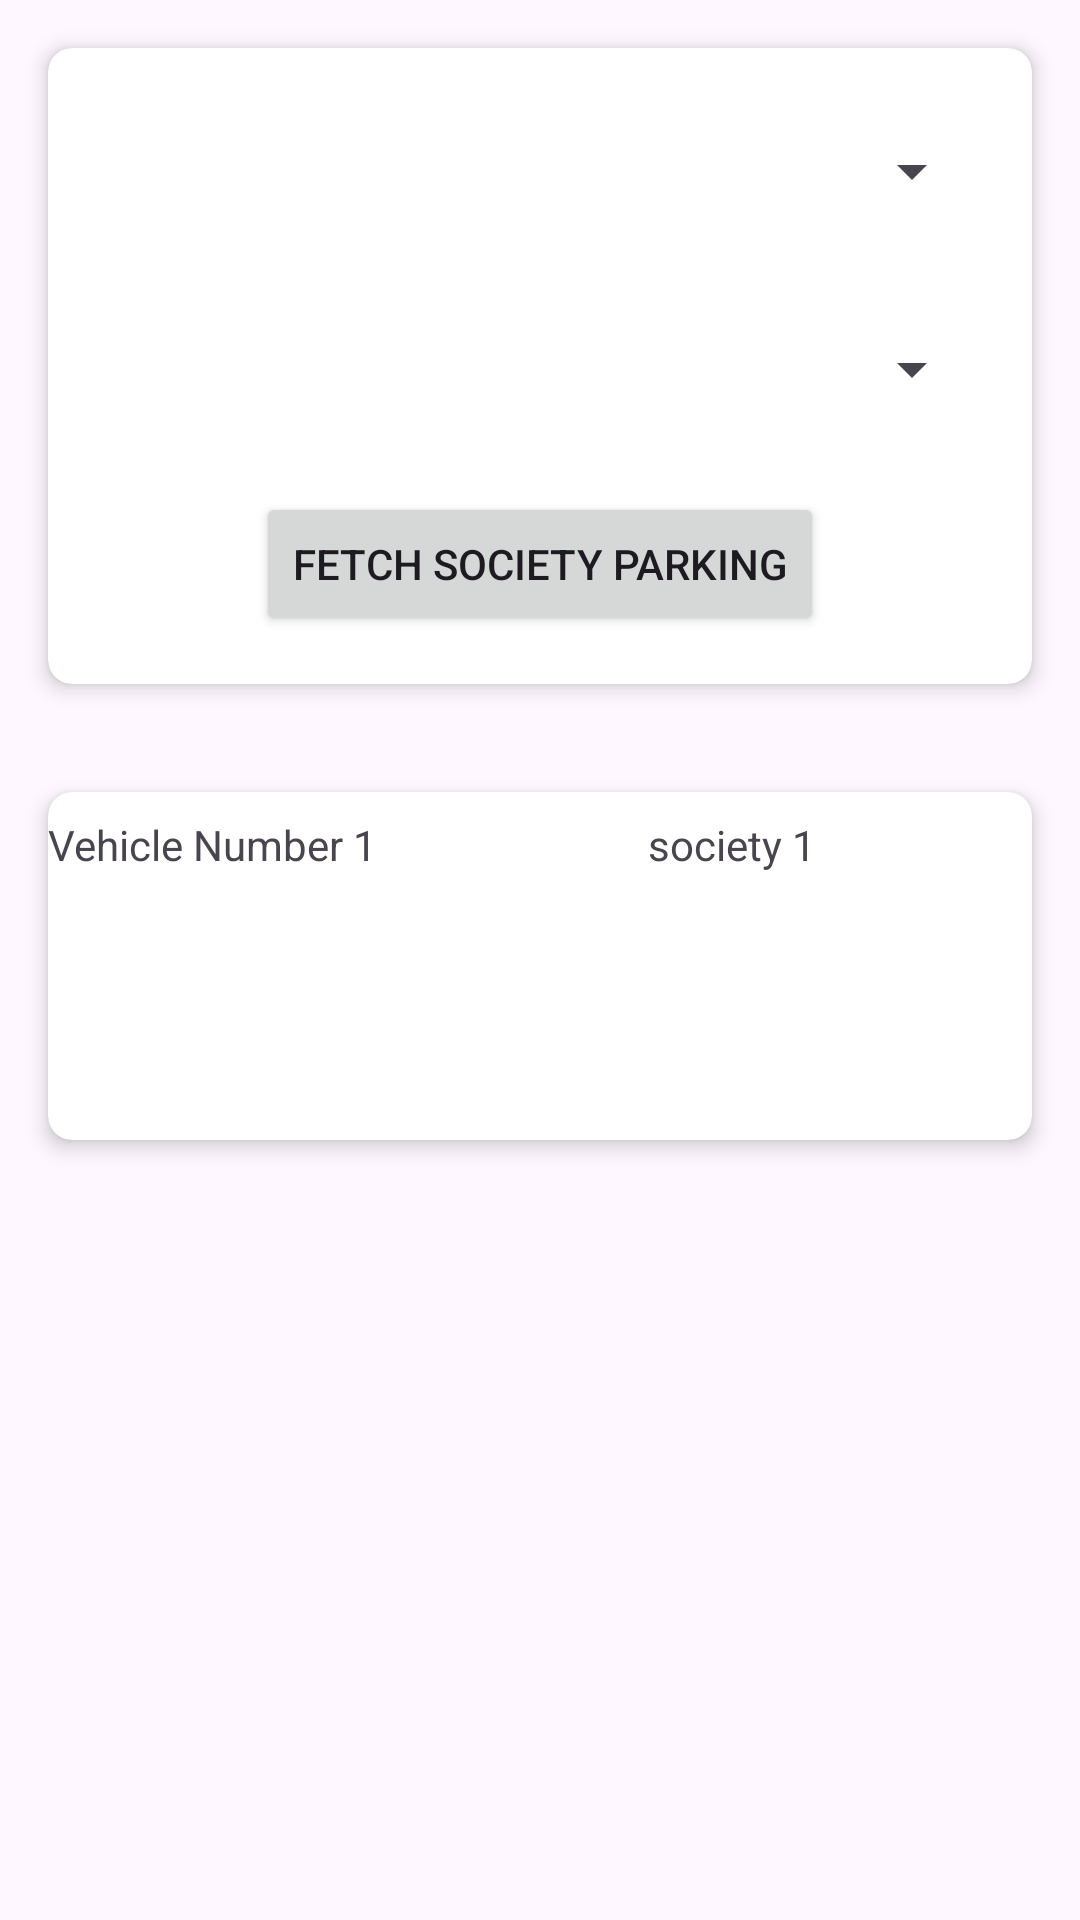

The Android layout XML behind this screen, and the referenced resources:
<!-- AndroidManifest.xml: application theme Theme.ParkWithEase -->
<!-- res/layout/activity_society_parking.xml -->
<?xml version="1.0" encoding="utf-8"?>
<androidx.constraintlayout.widget.ConstraintLayout xmlns:android="http://schemas.android.com/apk/res/android"
    xmlns:app="http://schemas.android.com/apk/res-auto"
    xmlns:tools="http://schemas.android.com/tools"
    android:layout_width="match_parent"
    android:layout_height="match_parent"
    tools:context=".SocietyParking">

    
    <androidx.cardview.widget.CardView
        android:id="@+id/inputCardView"
        android:layout_width="0dp"
        android:layout_height="wrap_content"
        android:layout_marginStart="16dp"
        android:layout_marginTop="16dp"
        android:layout_marginEnd="16dp"
        app:cardCornerRadius="8dp"
        app:cardElevation="4dp"
        app:layout_constraintEnd_toEndOf="parent"
        app:layout_constraintStart_toStartOf="parent"
        app:layout_constraintTop_toTopOf="parent">

        <androidx.constraintlayout.widget.ConstraintLayout
            android:layout_width="match_parent"
            android:layout_height="wrap_content"
            android:padding="16dp">

            
            <Spinner
                android:id="@+id/citySpinner"
                android:layout_width="0dp"
                android:layout_height="50dp"
                app:layout_constraintEnd_toEndOf="parent"
                app:layout_constraintStart_toStartOf="parent"
                app:layout_constraintTop_toTopOf="parent" />

            
            <Spinner
                android:id="@+id/mallSpinner"
                android:layout_width="0dp"
                android:layout_height="50dp"
                app:layout_constraintEnd_toEndOf="parent"
                app:layout_constraintStart_toStartOf="parent"
                app:layout_constraintTop_toBottomOf="@id/citySpinner"
                android:layout_marginTop="16dp"/>

            
            <Button
                android:id="@+id/fetchParkingButton"
                android:layout_width="wrap_content"
                android:layout_height="wrap_content"
                android:text="Fetch Society Parking"
                app:layout_constraintTop_toBottomOf="@id/mallSpinner"
                app:layout_constraintStart_toStartOf="parent"
                app:layout_constraintEnd_toEndOf="parent"
                android:layout_marginTop="16dp"/>

        </androidx.constraintlayout.widget.ConstraintLayout>

    </androidx.cardview.widget.CardView>

    
    <androidx.cardview.widget.CardView
        android:id="@+id/showpark"
        android:layout_width="0dp"
        android:layout_height="wrap_content"
        android:layout_marginStart="16dp"
        android:layout_marginTop="36dp"
        android:layout_marginEnd="16dp"
        app:cardCornerRadius="8dp"
        app:cardElevation="4dp"
        app:layout_constraintEnd_toEndOf="parent"
        app:layout_constraintHorizontal_bias="1.0"
        app:layout_constraintStart_toStartOf="parent"
        app:layout_constraintTop_toBottomOf="@id/inputCardView">

        
        

        <TextView
            android:id="@+id/society1"
            android:layout_width="203dp"
            android:layout_height="100dp"
            android:layout_marginStart="200dp"
            android:layout_marginTop="8dp"
            android:layout_marginBottom="8dp"
            android:text="society 1"
            app:layout_constraintEnd_toStartOf="parent"
            app:layout_constraintStart_toStartOf="parent"
            app:layout_constraintTop_toTopOf="parent" />

        <TextView
            android:id="@+id/vehicleNumber1"
            android:layout_width="wrap_content"
            android:layout_height="wrap_content"
            android:layout_marginTop="8dp"
            android:layout_marginEnd="8dp"
            android:layout_marginBottom="8dp"
            android:text="Vehicle Number 1"
            app:layout_constraintEnd_toEndOf="parent"
            app:layout_constraintTop_toTopOf="parent" />
    </androidx.cardview.widget.CardView>

</androidx.constraintlayout.widget.ConstraintLayout>
<!-- resources referenced by this layout -->
<resources>
  <style name="Theme.ParkWithEase" parent="Base.Theme.ParkWithEase" />
  <style name="Base.Theme.ParkWithEase" parent="Theme.Material3.DayNight.NoActionBar">
          
          
      </style>
</resources>
